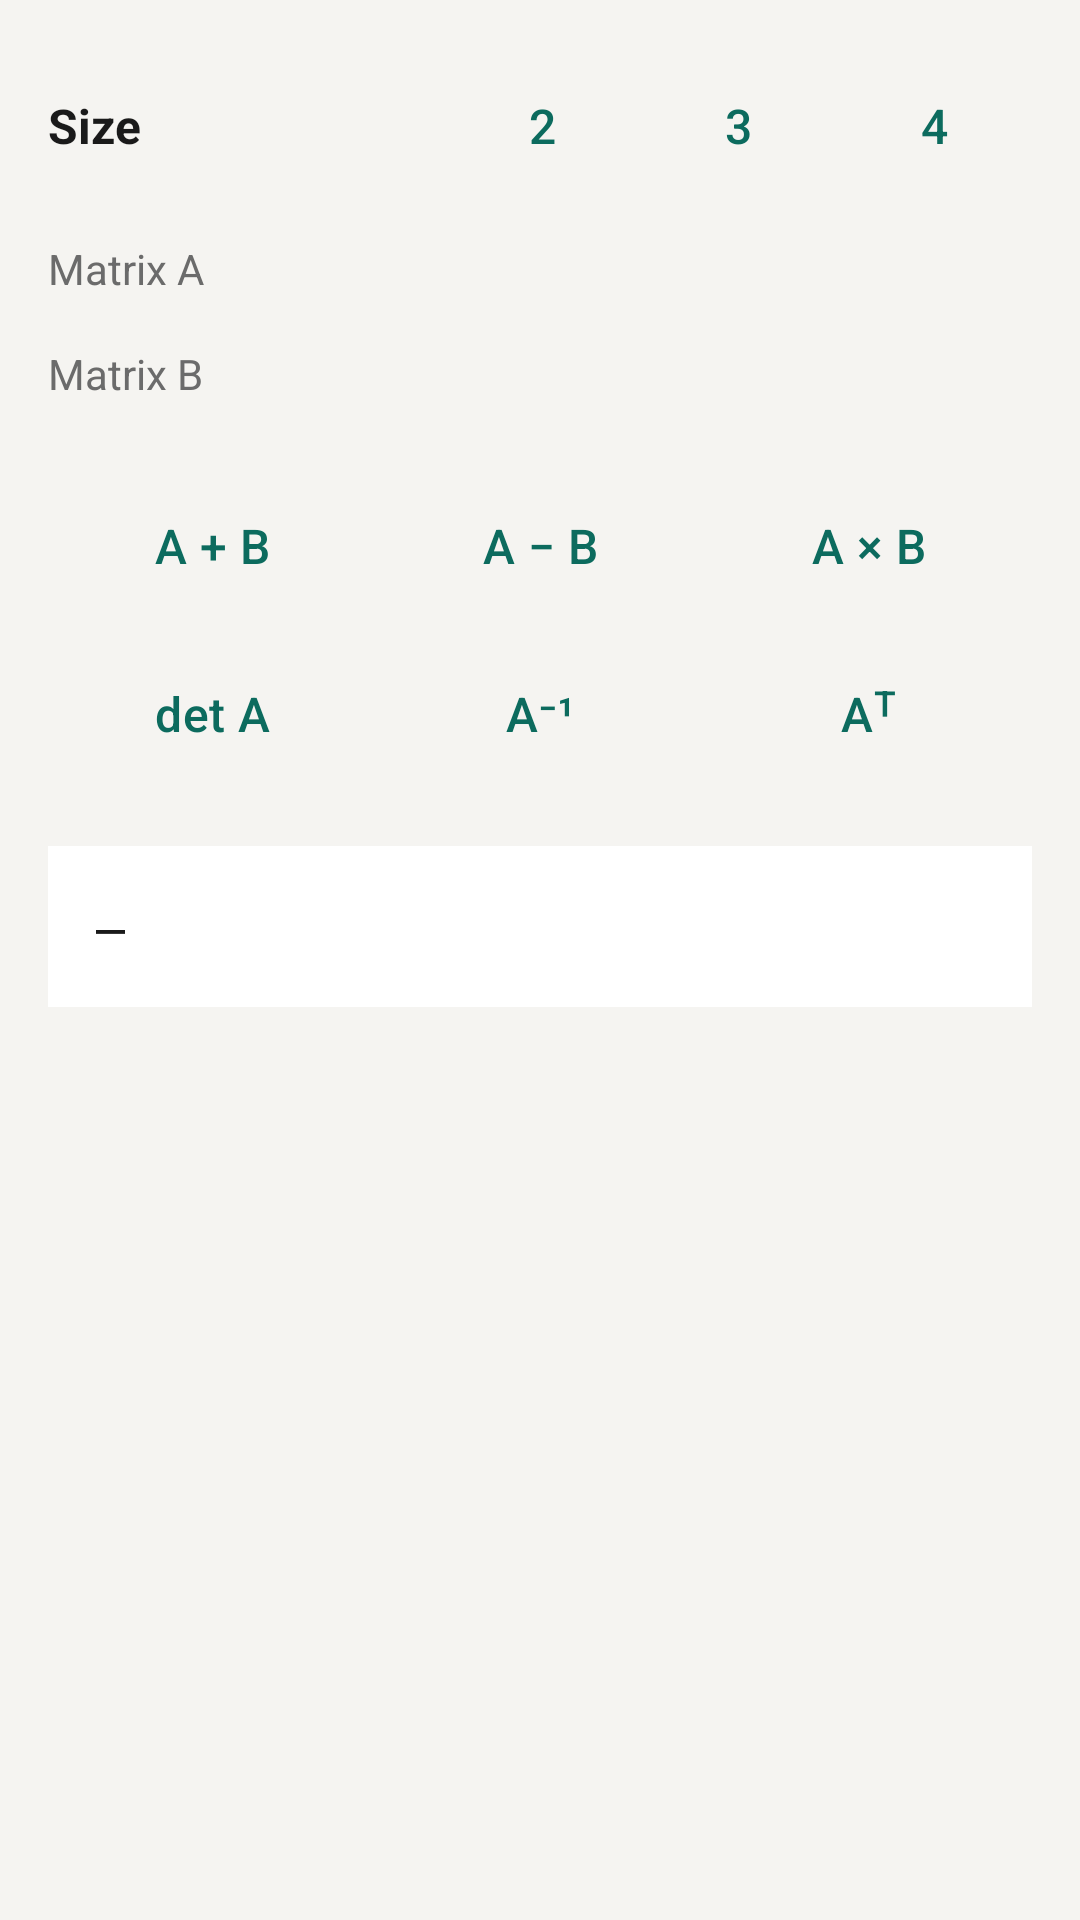

Produce the Android XML layout that renders to this screen, including the resource entries it uses.
<!-- AndroidManifest.xml: application theme Theme.TifeScienticCalculator -->
<!-- res/layout/fragment_matrix.xml -->
<?xml version="1.0" encoding="utf-8"?>
<ScrollView xmlns:android="http://schemas.android.com/apk/res/android"
    android:layout_width="match_parent"
    android:layout_height="match_parent"
    android:background="@color/paper_white"
    android:fillViewport="true">

    <LinearLayout
        android:layout_width="match_parent"
        android:layout_height="wrap_content"
        android:orientation="vertical"
        android:padding="16dp">

        <LinearLayout
            android:layout_width="match_parent"
            android:layout_height="wrap_content"
            android:gravity="center_vertical"
            android:orientation="horizontal">

            <TextView
                android:layout_width="0dp"
                android:layout_height="wrap_content"
                android:layout_weight="1"
                android:text="@string/matrix_size"
                android:textColor="@color/ink_black"
                android:textSize="16sp"
                android:textStyle="bold" />

            <Button android:id="@+id/btnSize2" style="@style/Widget.TifeCalculator.Function" android:text="2" android:minWidth="48dp" android:layout_width="wrap_content" android:layout_height="44dp" />
            <Button android:id="@+id/btnSize3" style="@style/Widget.TifeCalculator.Function" android:text="3" android:minWidth="48dp" android:layout_width="wrap_content" android:layout_height="44dp" />
            <Button android:id="@+id/btnSize4" style="@style/Widget.TifeCalculator.Function" android:text="4" android:minWidth="48dp" android:layout_width="wrap_content" android:layout_height="44dp" />
        </LinearLayout>

        <TextView
            android:layout_width="wrap_content"
            android:layout_height="wrap_content"
            android:layout_marginTop="12dp"
            android:text="@string/matrix_a"
            android:textColor="@color/ink_muted"
            android:textSize="14sp" />

        <GridLayout
            android:id="@+id/gridA"
            android:layout_width="match_parent"
            android:layout_height="wrap_content"
            android:layout_marginTop="4dp" />

        <TextView
            android:layout_width="wrap_content"
            android:layout_height="wrap_content"
            android:layout_marginTop="12dp"
            android:text="@string/matrix_b"
            android:textColor="@color/ink_muted"
            android:textSize="14sp" />

        <GridLayout
            android:id="@+id/gridB"
            android:layout_width="match_parent"
            android:layout_height="wrap_content"
            android:layout_marginTop="4dp" />

        <GridLayout
            android:layout_width="match_parent"
            android:layout_height="wrap_content"
            android:layout_marginTop="16dp"
            android:columnCount="3">

            <Button android:id="@+id/btnMatAdd" style="@style/Widget.TifeCalculator.Function" android:text="@string/matrix_add" android:layout_columnWeight="1" android:layout_width="0dp" android:layout_height="48dp" />
            <Button android:id="@+id/btnMatSub" style="@style/Widget.TifeCalculator.Function" android:text="@string/matrix_sub" android:layout_columnWeight="1" android:layout_width="0dp" android:layout_height="48dp" />
            <Button android:id="@+id/btnMatMul" style="@style/Widget.TifeCalculator.Function" android:text="@string/matrix_mul" android:layout_columnWeight="1" android:layout_width="0dp" android:layout_height="48dp" />
            <Button android:id="@+id/btnMatDet" style="@style/Widget.TifeCalculator.Function" android:text="@string/matrix_det" android:layout_columnWeight="1" android:layout_width="0dp" android:layout_height="48dp" />
            <Button android:id="@+id/btnMatInv" style="@style/Widget.TifeCalculator.Function" android:text="@string/matrix_inv" android:layout_columnWeight="1" android:layout_width="0dp" android:layout_height="48dp" />
            <Button android:id="@+id/btnMatTrans" style="@style/Widget.TifeCalculator.Function" android:text="@string/matrix_transpose" android:layout_columnWeight="1" android:layout_width="0dp" android:layout_height="48dp" />
        </GridLayout>

        <TextView
            android:id="@+id/tvMatrixOutput"
            android:layout_width="match_parent"
            android:layout_height="wrap_content"
            android:layout_marginTop="16dp"
            android:background="@color/surface"
            android:fontFamily="monospace"
            android:padding="16dp"
            android:text="@string/result_placeholder"
            android:textColor="@color/ink_black"
            android:textSize="16sp" />
    </LinearLayout>
</ScrollView>
<!-- resources referenced by this layout -->
<resources>
  <color name="ink_black">#1A1A1A</color>
  <color name="ink_muted">#6B6B6B</color>
  <color name="paper_white">#F5F4F1</color>
  <color name="surface">#FFFFFF</color>
  <string name="matrix_a">Matrix A</string>
  <string name="matrix_add">A + B</string>
  <string name="matrix_b">Matrix B</string>
  <string name="matrix_det">det A</string>
  <string name="matrix_inv">A⁻¹</string>
  <string name="matrix_mul">A × B</string>
  <string name="matrix_size">Size</string>
  <string name="matrix_sub">A − B</string>
  <string name="matrix_transpose">Aᵀ</string>
  <string name="result_placeholder">—</string>
  <style name="Widget.TifeCalculator.Function" parent="Widget.TifeCalculator.Button">
          <item name="backgroundTint">@color/surface</item>
          <item name="android:textColor">@color/accent</item>
          <item name="strokeColor">@color/hairline</item>
          <item name="strokeWidth">1dp</item>
          <item name="android:textSize">16sp</item>
      </style>
  <style name="Theme.TifeScienticCalculator" parent="Theme.Material3.Light.NoActionBar">
          <item name="colorPrimary">@color/accent</item>
          <item name="colorOnPrimary">@color/on_accent</item>
          <item name="colorSurface">@color/surface</item>
          <item name="colorOnSurface">@color/ink_black</item>
          <item name="android:colorBackground">@color/paper_white</item>
          <item name="android:windowBackground">@color/paper_white</item>
          <item name="android:statusBarColor">@color/paper_white</item>
          <item name="android:windowLightStatusBar">true</item>
      </style>
  <style name="Widget.TifeCalculator.Button" parent="Widget.Material3.Button.TonalButton">
          <item name="android:insetTop">0dp</item>
          <item name="android:insetBottom">0dp</item>
          <item name="android:layout_margin">@dimen/button_margin</item>
          <item name="android:textAllCaps">false</item>
          <item name="android:textSize">@dimen/text_size_key</item>
          <item name="android:stateListAnimator">@null</item>
          <item name="elevation">0dp</item>
          <item name="cornerRadius">@dimen/key_radius</item>
      </style>
  <color name="accent">#0C6B5E</color>
  <color name="hairline">#DAD9D4</color>
  <color name="on_accent">#FFFFFF</color>
  <dimen name="button_margin">4dp</dimen>
  <dimen name="text_size_key">20sp</dimen>
  <dimen name="key_radius">14dp</dimen>
</resources>
